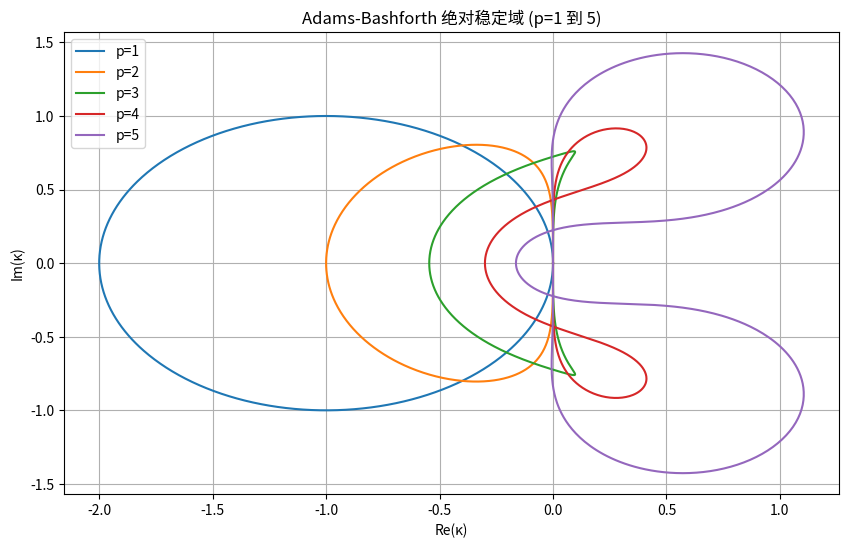

Source code (Python):
import numpy as np
import matplotlib.pyplot as plt

orders = [1, 2, 3, 4, 5]
theta = np.linspace(0, 2 * np.pi, 1000)
z = np.exp(1j * theta)

plt.figure(figsize=(10, 6))
plt.title("Adams-Bashforth 绝对稳定域 (p=1 到 5)")
plt.xlabel("Re(κ)")
plt.ylabel("Im(κ)")
plt.grid(True)

for p in orders:
    if p == 1:
        rho_coeff = [1, -1]        
        sigma_coeff = [0, 1]       
    elif p == 2:
        rho_coeff = [1, -1, 0]     
        sigma_coeff = [0, 3/2, -1/2]
    elif p == 3:
        rho_coeff = [1, -1, 0, 0]
        sigma_coeff = [0, 23/12, -16/12, 5/12]
    elif p == 4:
        rho_coeff = [1, -1, 0, 0, 0]
        sigma_coeff = [0, 55/24, -59/24, 37/24, -9/24]
    elif p == 5:
        rho_coeff = [1, -1, 0, 0, 0, 0]
        sigma_coeff = [0, 1901/720, -2774/720, 2616/720, -1274/720, 251/720]

    rho = np.polyval(rho_coeff, z)
    sigma = np.polyval(sigma_coeff, z)
    gamma = rho / sigma

    plt.plot(np.real(gamma), np.imag(gamma), label=f"p={p}")

plt.legend()
plt.show()
